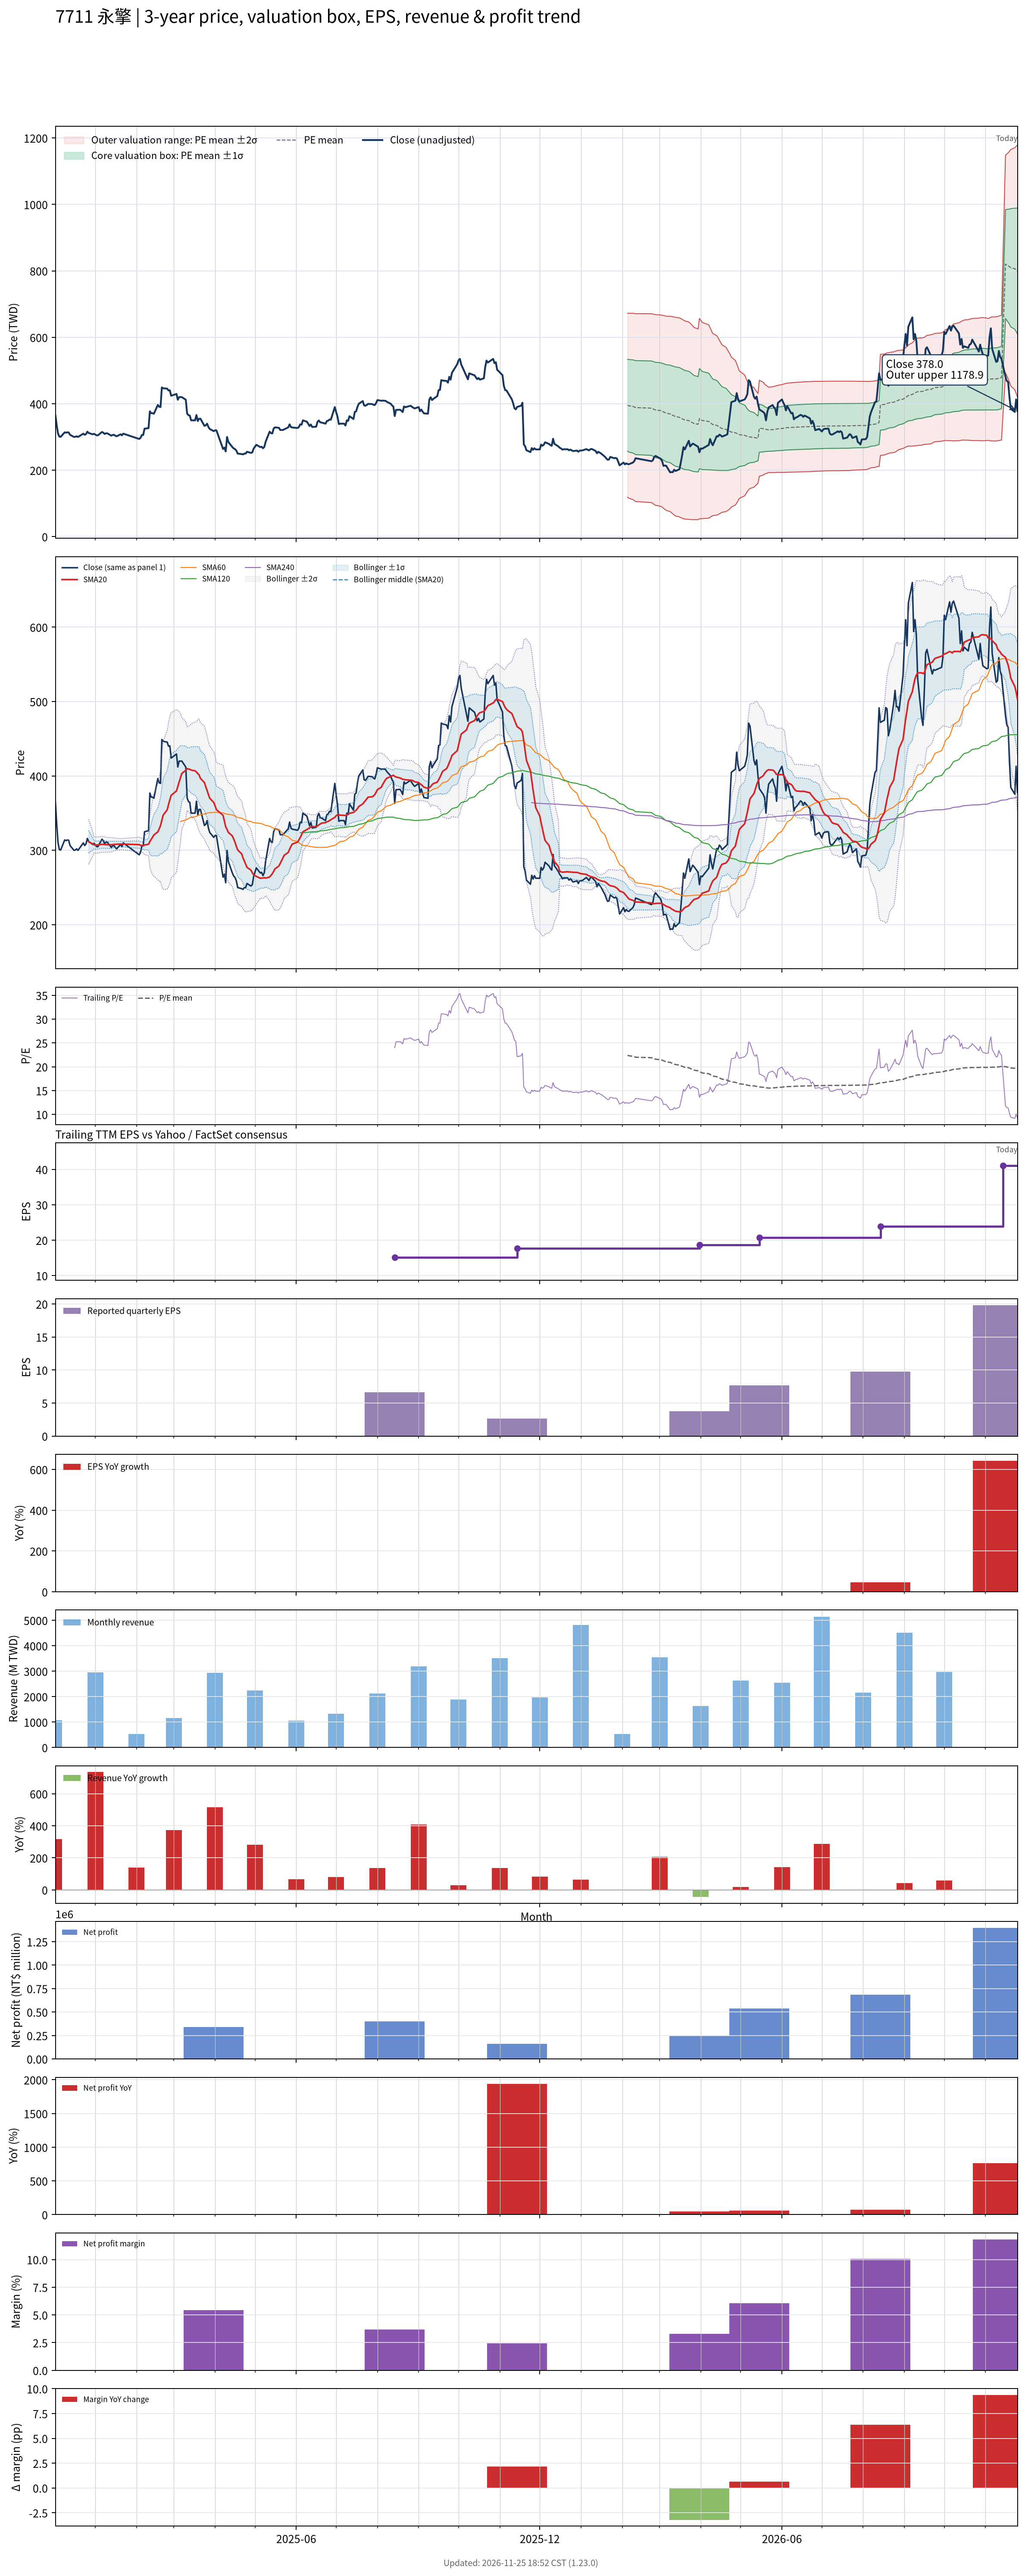

Data behind this chart, as committed beside it:
# chart-version: skill-stock-dynamic-val…
date, close, available_date, period_end, eps, ttm_eps, pe, pe_mean, pe_std, price_m2, price_m1, price_mean, price_p1, price_p2, forward_eps, forward_pe, forward_pe_mean, forward_pe_std, forward_price_m2, forward_price_m1, forward_price_mean, forward_price_p1, forward_price_p2, sma20
2024-12-02, 365, , , , , , , , , , , , , , , , , , , , , , 
2024-12-03, 335, , , , , , , , , , , , , , , , , , , , , , 
2024-12-04, 310, , , , , , , , , , , , , , , , , , , , , , 
2024-12-05, 301, , , , , , , , , , , , , , , , , , , , , , 
2024-12-06, 300.5, , , , , , , , , , , , , , , , , , , , , , 
2024-12-09, 314, , , , , , , , , , , , , , , , , , , , , , 
2024-12-10, 313, , , , , , , , , , , , , , , , , , , , , , 
2024-12-11, 314, , , , , , , , , , , , , , , , , , , , , , 
2024-12-12, 313.5, , , , , , , , , , , , , , , , , , , , , , 
2024-12-13, 306.5, , , , , , , , , , , , , , , , , , , , , , 
2024-12-16, 300, , , , , , , , , , , , , , , , , , , , , , 
2024-12-17, 300.5, , , , , , , , , , , , , , , , , , , , , , 
2024-12-18, 302, , , , , , , , , , , , , , , , , , , , , , 
2024-12-19, 300, , , , , , , , , , , , , , , , , , , , , , 
2024-12-20, 302.5, , , , , , , , , , , , , , , , , , , , , , 
2024-12-23, 310, , , , , , , , , , , , , , , , , , , , , , 
2024-12-24, 306.5, , , , , , , , , , , , , , , , , , , , , , 
2024-12-25, 308.5, , , , , , , , , , , , , , , , , , , , , , 
2024-12-26, 316, , , , , , , , , , , , , , , , , , , , , , 
2024-12-27, 312, , , , , , , , , , , , , , , , , , , , , , 311.5
2024-12-30, 308, , , , , , , , , , , , , , , , , , , , , , 308.7
2024-12-31, 309.5, , , , , , , , , , , , , , , , , , , , , , 307.4
2025-01-02, 305, , , , , , , , , , , , , , , , , , , , , , 307.1
2025-01-03, 305, , , , , , , , , , , , , , , , , , , , , , 307.4
2025-01-06, 315, , , , , , , , , , , , , , , , , , , , , , 308.1
2025-01-07, 313, , , , , , , , , , , , , , , , , , , , , , 308
2025-01-08, 309, , , , , , , , , , , , , , , , , , , , , , 307.8
2025-01-09, 311, , , , , , , , , , , , , , , , , , , , , , 307.7
2025-01-10, 311, , , , , , , , , , , , , , , , , , , , , , 307.6
2025-01-13, 304, , , , , , , , , , , , , , , , , , , , , , 307.4
2025-01-14, 306, , , , , , , , , , , , , , , , , , , , , , 307.7
2025-01-15, 306.5, , , , , , , , , , , , , , , , , , , , , , 308
2025-01-16, 304, , , , , , , , , , , , , , , , , , , , , , 308.1
2025-01-17, 302, , , , , , , , , , , , , , , , , , , , , , 308.2
2025-01-20, 308, , , , , , , , , , , , , , , , , , , , , , 308.5
2025-01-21, 305, , , , , , , , , , , , , , , , , , , , , , 308.2
2025-01-22, 310, , , , , , , , , , , , , , , , , , , , , , 308.4
2025-02-03, 294, , , , , , , , , , , , , , , , , , , , , , 307.7
2025-02-04, 297.5, , , , , , , , , , , , , , , , , , , , , , 306.8
2025-02-05, 306, , , , , , , , , , , , , , , , , , , , , , 306.5
2025-02-06, 306, , , , , , , , , , , , , , , , , , , , , , 306.4
2025-02-07, 325, , , , , , , , , , , , , , , , , , , , , , 307.1
2025-02-10, 326.5, , , , , , , , , , , , , , , , , , , , , , 308.2
2025-02-11, 377, , , , , , , , , , , , , , , , , , , , , , 311.8
2025-02-12, 371.5, , , , , , , , , , , , , , , , , , , , , , 314.6
2025-02-13, 371.5, , , , , , , , , , , , , , , , , , , , , , 317.6
2025-02-14, 370, , , , , , , , , , , , , , , , , , , , , , 320.6
2025-02-17, 396.5, , , , , , , , , , , , , , , , , , , , , , 324.9
2025-02-18, 391, , , , , , , , , , , , , , , , , , , , , , 328.9
2025-02-19, 390, , , , , , , , , , , , , , , , , , , , , , 333.2
2025-02-20, 449, , , , , , , , , , , , , , , , , , , , , , 340.4
2025-02-21, 446.5, , , , , , , , , , , , , , , , , , , , , , 347.4
2025-02-24, 445.5, , , , , , , , , , , , , , , , , , , , , , 354.4
2025-02-25, 440, , , , , , , , , , , , , , , , , , , , , , 361.3
2025-02-26, 440.5, , , , , , , , , , , , , , , , , , , , , , 367.9
2025-02-27, 424, , , , , , , , , , , , , , , , , , , , , , 373.9
2025-03-03, 429.5, , , , , , , , , , , , , , , , , , , , , , 379.9
2025-03-04, 412, , , , , , , , , , , , , , , , , , , , , , 385.8
2025-03-05, 420, , , , , , , , , , , , , , , , , , , , , , 391.9
... 422 more rows
